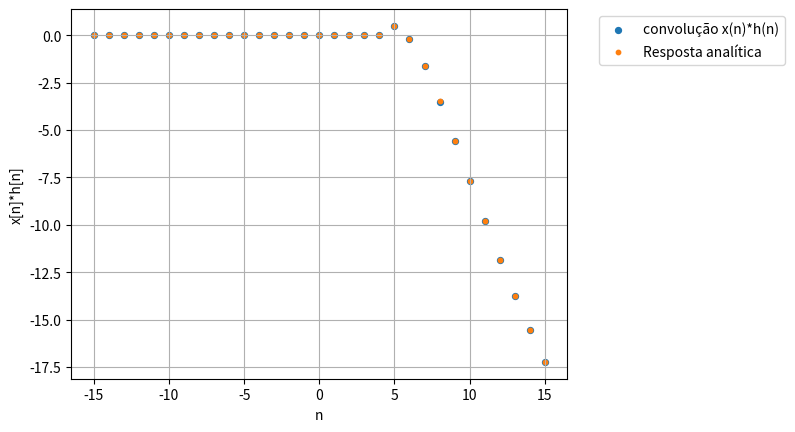

This chart was generated by the following Python code:
import numpy as np
import matplotlib.pyplot as plt

def u(x):
    return np.heaviside(x, 1)

def h(n):
    return ( 5.75*0.7**(n-5) - 5.25*0.9**(n-5) )*u(n-5)

def x(n):
    return u(n)

def respAnalitica(n):
    caso1 = ( -13.42*0.7**(n-5) +  47.25*0.9**(n-5)  -  33.33)*u(n-5)
    caso2 = 0#  ( (-6.4)*(0.8)**n * (1-1.25**(n+1))  ) * u(n)*u(-n+4)
    caso3 = 0#  (13.13*0.8**n) * u(n-5) #*u(-n+5)
    caso4 = 0#  0 #1     * u(n-6)
    return caso1 + caso2 + caso3 + caso4


start = -15
end = 16

n = np.arange(start, end, 1)
# print((n))# print(h(n)

y = np.convolve(x(n), h(n), mode='same')

print(respAnalitica(n))

# plt.scatter(n, x(n), label = "x(n)", s=5)
# plt.scatter(n, h(n), label = "h(n)", s=4)
plt.scatter(n, y, label = "convolução x(n)*h(n)", s=18)
plt.scatter(n, respAnalitica(n), label = "Resposta analítica", s=10)

plt.legend(bbox_to_anchor=(1.05, 1), loc='upper left')
plt.grid()
plt.xlabel("n")
plt.ylabel("x[n]*h[n]")
plt.show()
